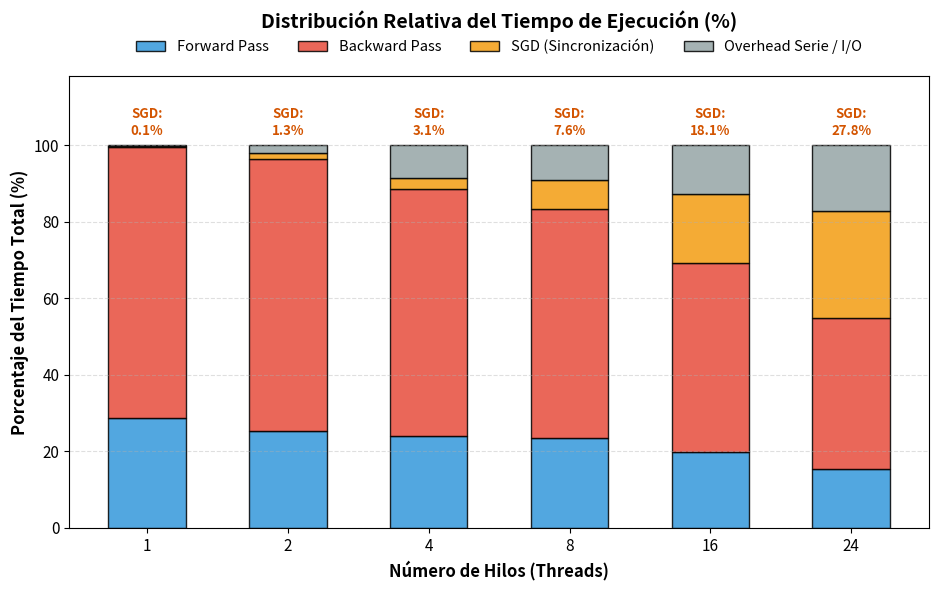

The matplotlib source for this figure:
import matplotlib.pyplot as plt
import numpy as np

# Datos
hilos = [1, 2, 4, 8, 16, 24]
x_pos = np.arange(len(hilos))
bar_width = 0.55

fwd = np.array([48.8850, 24.9947, 12.5973, 6.5515, 3.8310, 2.7356])
bwd = np.array([119.9908, 70.6402, 33.9012, 16.7489, 9.6362, 6.9495])
sgd = np.array([0.2157, 1.3319, 1.6073, 2.1305, 3.5174, 4.9084])
tiempo_total = np.array([169.6415, 99.1022, 52.5712, 27.9934, 19.4477, 17.6482])

tiempo_perfilado = fwd + bwd + sgd
overhead_serie = tiempo_total - tiempo_perfilado

pct_fwd = (fwd / tiempo_total) * 100
pct_bwd = (bwd / tiempo_total) * 100
pct_sgd = (sgd / tiempo_total) * 100
pct_overhead = (overhead_serie / tiempo_total) * 100

# Configuración del gráfico 2
plt.figure(figsize=(9.5, 6))

plt.bar(
    x_pos,
    pct_fwd,
    label="Forward Pass",
    color="#3498db",
    width=bar_width,
    edgecolor="black",
    alpha=0.85,
)
plt.bar(
    x_pos,
    pct_bwd,
    bottom=pct_fwd,
    label="Backward Pass",
    color="#e74c3c",
    width=bar_width,
    edgecolor="black",
    alpha=0.85,
)
plt.bar(
    x_pos,
    pct_sgd,
    bottom=pct_fwd + pct_bwd,
    label="SGD (Sincronización)",
    color="#f39c12",
    width=bar_width,
    edgecolor="black",
    alpha=0.85,
)
plt.bar(
    x_pos,
    pct_overhead,
    bottom=pct_fwd + pct_bwd + pct_sgd,
    label="Overhead Serie / I/O",
    color="#95a5a6",
    width=bar_width,
    edgecolor="black",
    alpha=0.85,
)

plt.title(
    "Distribución Relativa del Tiempo de Ejecución (%)",
    fontsize=14,
    fontweight="bold",
    pad=35,
)
plt.xlabel("Número de Hilos (Threads)", fontsize=12, fontweight="bold")
plt.ylabel("Porcentaje del Tiempo Total (%)", fontsize=12, fontweight="bold")
plt.xticks(x_pos, [str(h) for h in hilos], fontsize=11)
plt.yticks(fontsize=11)
plt.ylim(0, 118)
plt.grid(True, linestyle="--", alpha=0.4, axis="y")

# Leyenda horizontal posicionada en el margen superior fuera del eje
plt.legend(
    fontsize=10.5, loc="lower center", bbox_to_anchor=(0.5, 1.02), ncol=4, frameon=False
)

# Etiquetas numéricas arriba de cada columna
for i, p_sgd in enumerate(pct_sgd):
    plt.text(
        i,
        102,
        f"SGD:\n{p_sgd:.1f}%",
        ha="center",
        va="bottom",
        fontsize=9.5,
        fontweight="bold",
        color="#d35400",
    )

plt.tight_layout()
plt.savefig("grafico2_distribucion_corregido.png", dpi=600)
